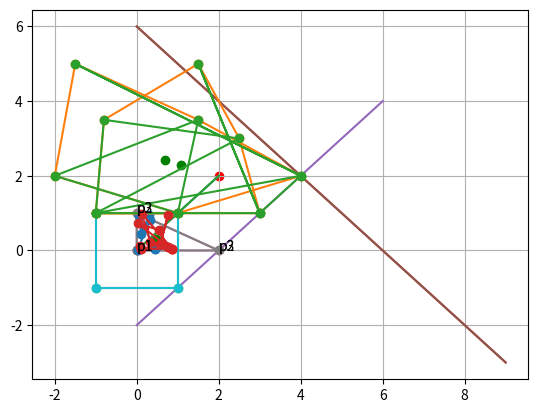

This figure's Python source:
import math
from typing import List

import matplotlib.pyplot as plt
import numpy as np


class Point():
    """Data structure of a point."""

    def __init__(self, x, y, z=0) -> None:
        """Point object

        Args:
            x (float): x coordinate of point
            y (float): y coordinate of point
        """
        self.x = x
        self.y = y
        self.z = z

    def __len__(self):
        if self.z == 0:
            return 2
        else:
            return 3

    def __call__(self) -> tuple:
        return (self.x, self.y)

    def __str__(self) -> str:
        return str((self.x, self.y))

    def to_numpy(self):
        return np.array([self.x, self.y])


class Gcrf():

    def genPoly(self, n):
        xn = np.random.random(n)
        yn = np.random.random(n)
        z = zip(xn, yn)
        z = [Point(x, y) for x, y in z]
        z = np.array(z)
        angles = [self.anguloOrientado(i) for i in z]
        indexes = np.argsort(angles)
        z = z[indexes]
        z = z.tolist()

        return z

    def somavetorial(self, a, b):
        if isinstance(a, Point):
            return Point(a.x+b.x, a.y+b.y, a.z+b.z)
        z = []
        for i in range(len(a)):
            z.append(a[i]+b[i])
        return z

    def subtrvetorial(self, a, b):
        if isinstance(a, Point):
            return Point(a.x-b.x, a.y-b.y, a.z-b.z)
        z = []
        for i in range(len(a)):
            z.append(a[i]-b[i])
        return z

    def multescalar(self, lamb: int, x: list) -> list:
        # if isinstance(a, Point):
        #     return Point(a.x*lamb, a.y*lamb, a.z*lamb)
        z = []
        for i in range(len(x)):
            z.append(lamb*x[i])
        return z

    def prodescalar(self, a, b):
        res = []
        for i in range(len(a)):
            res.append(a[i]*b[i])
        return sum(res)

    def norma(self, x):
        z = 0
        for i in range(len(x)):
            z += x[i]**2
        return math.sqrt(z)

    def distancia(self, x, y):
        """Returns the distance between vectors x and y.

        Args:
            x (list): list containing points from vector x.
            y (list): list containing points from vector y.

        Returns:
            [float]: [the distance between vectors x and y]
        """
        z = []
        for i in range(len(x)):
            z.append(x[i]-y[i])
        return self.norma(z)

    def angulo(self, x, y, degrees=False):
        """Returns the angle between vectors x and y.

        Args:
            x (list): list containing points from vector x.
            y (list): list containing points from vector y.
            degrees (bool): if the result should be in degrees or radians, defaults to False.
        Returns:
            float: the angle between the two vectors
        """

        if not degrees:
            return math.acos(self.prodescalar(x, y)/(self.norma(x)*self.norma(y)))
        return math.acos(self.prodescalar(x, y)/(self.norma(x)*self.norma(y)))*(180/math.pi)

    def anguloOrientado(self, x, degrees=False):
        if isinstance(x, Point):
            x = x()
        mult = 1
        if x[1] < 0:
            mult = -1
        if not degrees:
            return mult*math.acos(x[0]/self.norma(x))
        return mult*math.acos(x[0]/self.norma(x))*(180/math.pi)

    def pseudoAnguloCosseno(self, x, y, degrees=False):
        if not degrees:
            return 1-(self.prodescalar(x, y)/(self.norma(x)*self.norma(y)))
        return (1-(self.prodescalar(x, y)/(self.norma(x)*self.norma(y))))*(180/math.pi)

    def pseudoAnguloOrientado(self, x):
        if isinstance(x, Point):
            x = x()
        if x[1] >= 0:
            if x[0] >= 0:
                if x[0] >= x[1]:
                    return x[1]/x[0]
                return 2-(x[0]/x[1])
            if -x[0] <= x[1]:
                return 2+(-x[0]/x[1])
            return 4-(x[1]/-x[0])
        if x[0] < 0:
            if -x[0] >= -x[1]:
                return 4+(-x[1]/-x[0])
            return 6-(-x[0]/-x[1])
        if x[0] <= -x[1]:
            return 6+(x[0]/-x[1])
        return 8-(-x[1]/x[0])

    def pseudoAngulo2(self, x, y):
        return self.pseudoAnguloOrientado(x)-self.pseudoAnguloOrientado(y)

    def prodvetorial(self, x, y):
        if len(x) == 2:
            return x[0]*y[1]-x[1]*y[0]
        return [x[1]*y[2]-x[2]*y[2], x[2]*y[0]-x[0]*y[2], x[0]*y[1]-x[1]*y[0]]

    def intersect(self, a, b, c, d):
        ab = self.subtrvetorial(b, a)
        ac = self.subtrvetorial(c, a)
        ad = self.subtrvetorial(d, a)
        ca = self.subtrvetorial(a, c)
        cb = self.subtrvetorial(b, c)
        cd = self.subtrvetorial(d, c)

        # r1 = self.prodvetorial(ab, ac)*self.prodvetorial(ab, ad)
        r1 = self.prodvetorial(ab, ac)*self.prodvetorial(ab, ad) < 0
        # r2 = self.prodvetorial(cd, ca)*self.prodvetorial(cd, cb)
        r2 = self.prodvetorial(cd, ca)*self.prodvetorial(cd, cb) < 0
        # return (r1, r2), r1 < 0 and r2 < 0
        return r1 and r2

    def area(self, x, y):
        if len(x) == 2:
            return abs(self.prodvetorial(x, y))
        return self.norma(self.prodvetorial(x, y))

    def antiHorario(self, listaDePontos):
        res = 0
        for i in range(len(listaDePontos)-1):
            res += self.prodvetorial(listaDePontos[i], listaDePontos[i+1])
        res += self.prodvetorial(listaDePontos[0], listaDePontos[-1])
        return 0.5*res > 0

    def slope(self, p1: Point, p2: Point):
        return (p2.y - p1.y) / (p2.x - p1.x)

    def pip(self, p: Point, poly) -> bool:
        """ Determine if the point is in the polygon.

        Args:
            p -- a object of type Point(x, y)
            poly -- a list of tuples [(x, y), (x, y), ...]

        Returns:
            True if the point is in the path or is a corner or on the boundary"""

        num = len(poly)
        j = num - 1
        result = False
        for i in range(len(poly)):
            if (p.x == poly[i].x) and (p.y == poly[i].y):
                return True
            if ((poly[i].y > p.y) != (poly[j].y > p.y)):
                slope = self.slope(p, poly[i])
                if slope == 0:
                    return True
                if (slope < 0) != (poly[j].y < poly[i].y):
                    result = not result
            j = i
        return result

    def starPolygon(self, points, jumps):
        i = 0
        starredPolygon = []
        while i < jumps:
            for j in range(i, len(points), jumps):
                # print("Ponto adicionado j:",points[j]())
                starredPolygon.append(points[j])
            # print("Ponto adicionado i:",points[i]())
            starredPolygon.append(points[i])
            i += 1
        return starredPolygon

    def centeroidnp(self, points):
        length = len(points)
        tipoPoints = type(points[0])

        if tipoPoints == tuple:
            arr = np.array(points)
        elif tipoPoints == Point:
            arr = np.array([p.to_numpy() for p in points])

        sum_x = np.sum(arr[:, 0])
        sum_y = np.sum(arr[:, 1])
        return sum_x/length, sum_y/length

    def plotPolygon(self, points, annotate=False):
        """Plot polygon from list of points

        Args:
            points (Point): list of Point objects indicating the polygon vertices
        """

        points.append(points[0])
        if type(points[0]) == Point:
            points = [p() for p in points]
        x, y = zip(*points)
        plt.grid(0.5)
        plt.plot(x, y, '-o')
        if annotate:
            plt.text(x[0], y[0], "p1")
            plt.text(x[1], y[1], "p2")
            plt.text(x[2], y[2], "p3")
        plt.show()

    def plotSegment(self, segments: List[Point]) -> None:
        for segment in segments:
            segx = [p.x for p in segment]
            segy = [p.y for p in segment]
            plt.plot(segx, segy)
        plt.show()

    def rotationIndex(self, p: Point, poly: list):
        # NOT WORKING
        j = len(poly)-1
        rotIndex = 0
        for i in range(len(poly)):
            ppi = self.subtrvetorial(p, poly[j])
            ppi1 = self.subtrvetorial(p, poly[i])
            rotIndex += self.pseudoAngulo2(ppi, ppi1)
            j = i
        rotIndex *= 1/(2*math.pi)
        if rotIndex == 0:
            return False
        if abs(rotIndex) == 1:
            return True
        return rotIndex


if __name__ == '__main__':

    gc = Gcrf()

    # poly = gc.genPoly(9)
    # gc.plotPolygon(poly)
    print("Operações entre vetores:")
    a = [0, 2, 3]
    b = [1, 2, 0]
    print("Soma entre os vetores {} e {}: ".format(a, b), gc.somavetorial(a, b))
    print("Subtração entre os vetores {} e {}: ".format(
        a, b), gc.subtrvetorial(a, b))
    a = [15, 25]
    b = 2
    print("Multiplicando o vetor {} pelo escalar {}: ".format(
        a, b), gc.multescalar(b, a))
    a = [1, 2, 3]
    b = [3, 2, 1]
    print("Produto escalar entre {} e {}:".format(a, b), gc.prodescalar(a, b))
    a = [1, 2]
    print("Norma do vetor {}:".format(a), gc.norma([1, 2]))
    a = [3, 3]
    b = [0, 0]
    print("Distância de {} para {}: ".format(
        a, b), gc.distancia([3, 3], [0, 0]))
    a = [2, -4, -1]
    b = [0, 5, 2]
    print("Ângulo entre os vetores {} e {} em radianos:".format(
        a, b), gc.angulo(a, b))
    print("Ângulo entre os vetores {} e {} em graus:".format(
        a, b), gc.angulo(a, b, True))
    print(gc.anguloOrientado([0, 1]))
    print(gc.anguloOrientado([0, -1]))
    print(gc.pseudoAnguloCosseno([2, -4, -1], [0, 5, 2]))
    print(gc.pseudoAnguloCosseno([1, 0], [0, 1], False))
    print(gc.pseudoAnguloOrientado([10, 5]))
    a = [1, 0, 0]
    b = [0, 1, 0]
    print("Produto vetorial entre {} e {}:".format(a, b), gc.prodvetorial(a, b))
    a = [10, 0, 5]
    b = [0, 5, 0]
    print("Produto vetorial entre {} e {}:".format(a, b), gc.prodvetorial(a, b))
    a = [1, 0]
    b = [0, 1]
    print("Produto vetorial entre {} e {}:".format(a, b), gc.prodvetorial(a, b))
    a = [10, 0]
    b = [0, 5]
    print("Produto vetorial entre {} e {}:".format(a, b), gc.prodvetorial(a, b))

    # print(gc.prodescalar([1, 2], [2, 1]))
    # print(gc.pseudoAngulo2([1, 0], [0, 1]))

    a = (1, 1)
    b = (1, -1)
    print("Se o pseudo-ângulo for positivo {} está à esquerda de {}:".format(b, a),
          gc.pseudoAngulo2(a, b))
    print("Se o pseudo-ângulo for positivo {} está à esquerda de {}:".format(a, b),
          gc.pseudoAngulo2(b, a))

    print("Interseção dos segmentos de retas: ",
          gc.intersect((0, 0), (2, 2), (0, 1), (2, 1)))
    gc.plotSegment([[Point(0, 0), Point(2, 2)], [Point(0, 1), Point(2, 1)]])

    print("Interseção dos segmentos de retas: ",
          gc.intersect((0, 0), (2, 2), (0, 6), (9, -3)))
    gc.plotSegment([[Point(0, 0), Point(2, 2)], [Point(0, 6), Point(9, -3)]])

    print("Interseção dos segmentos de retas: ",
          gc.intersect((0, -2), (6, 4), (0, 6), (9, -3)))
    gc.plotSegment([[Point(0, -2), Point(6, 4)], [Point(0, 6), Point(9, -3)]])

    print("O polígono {} é Anti-horário:".format(
        [(0, 0), (0, 1), (2, 0)]), gc.antiHorario([(0, 0), (0, 1), (2, 0)]))
    gc.plotPolygon([(0, 0), (0, 1), (2, 0)], True)
    print("O polígono {} é Anti-horário:".format(
        [(0, 0), (2, 0), (0, 1)]), gc.antiHorario([(0, 0), (2, 0), (0, 1)]))
    gc.plotPolygon([(0, 0), (2, 0), (0, 1)], True)

    a = (0, 1)
    b = (2, 0)
    print("Área no R2, se > 0, o ângulo é orientado de {} para {}:".format(
        a, b), gc.area(a, b))

    a = (0, 1, 3)
    b = (2, 0, 4)
    print("Área no R3, se > 0, o ângulo é orientado de {} para {}:".format(
        a, b), gc.area(a, b))

    pip = gc.pip(Point(0, 0), [Point(-1, 1), Point(1, 1), Point(1, -1), Point(-1, -1)])
    print("Point in Polygon:", pip)
    if pip:
        plt.scatter(0, 0, c='g')
    else: 
        plt.scatter(0, 0, c='r')
    gc.plotPolygon([Point(-1, 1), Point(1, 1), Point(1, -1), Point(-1, -1)])


    pip = gc.pip(Point(2, 2), [Point(-1, 1), Point(1, 1), Point(1, -1), Point(-1, -1)])
    print("Point in Polygon:", pip)
    if pip:
        plt.scatter(2, 2, c='g')
    else: 
        plt.scatter(2, 2, c='r')
    gc.plotPolygon([Point(-1, 1), Point(1, 1), Point(1, -1), Point(-1, -1)])

    a = np.random.random(1) 
    b = np.random.random(1)
    poly = gc.genPoly(6)
    pip = gc.pip(Point(a, b), poly)
    print("Point in Polygon:", pip)
    if pip:
        plt.scatter(a, b, c='g')
    else: 
        plt.scatter(a, b, c='r')
    gc.plotPolygon(poly)


    ################################################################################
    # Ponto no polígono usando índice de rotação não está funcionando.

    # print("Point in Polygon - Rotation Index:", gc.rotationIndex(Point(0, 0), [
    #       Point(-1, 1), Point(1, 1), Point(1, -1), Point(-1, -1)]))
    # plt.scatter(0, 0, c='g')
    # gc.plotPolygon([Point(-1, 1), Point(1, 1), Point(1, -1), Point(-1, -1)])

    # print("Point in Polygon - Rotation Index:", gc.rotationIndex(Point(2, 2), [
    #       Point(-1, 1), Point(1, 1), Point(1, -1), Point(-1, -1)]))
    # plt.scatter(2, 2, c='g')
    # gc.plotPolygon([Point(-1, 1), Point(1, 1), Point(1, -1), Point(-1, -1)])
    ################################################################################


    poly = [Point(-1, 1), Point(1, 1), Point(3, 1),
            Point(4, 2), Point(2.5, 3), Point(1.5, 3.5),
            Point(1.5, 5), Point(-1.5, 5), Point(-0.8, 3.5), Point(-2, 2)]

    starredPoly = gc.starPolygon(poly, 2)

    cx, cy = gc.centeroidnp(starredPoly)
    print("Centroid:", (cx, cy))
    print("Centroid in polygon:", gc.pip(Point(cx, cy), starredPoly))
    plt.grid(0.5)
    plt.scatter(cx, cy, c='g')
    gc.plotPolygon(starredPoly)

    starredPoly = gc.starPolygon(poly, 4)

    cx, cy = gc.centeroidnp(starredPoly)
    print("Centroid:", (cx, cy))
    print("Centroid in polygon:", gc.pip(Point(cx, cy), starredPoly))
    plt.grid(0.5)
    plt.scatter(cx, cy, c='g')
    gc.plotPolygon(starredPoly)

    starredPoly = gc.starPolygon(gc.genPoly(10), 4)

    cx, cy = gc.centeroidnp(starredPoly)
    print("Centroid:", (cx, cy))
    print("Centroid in polygon:", gc.pip(Point(cx, cy), starredPoly))
    plt.grid(0.5)
    plt.scatter(cx, cy, c='g')
    gc.plotPolygon(starredPoly)
